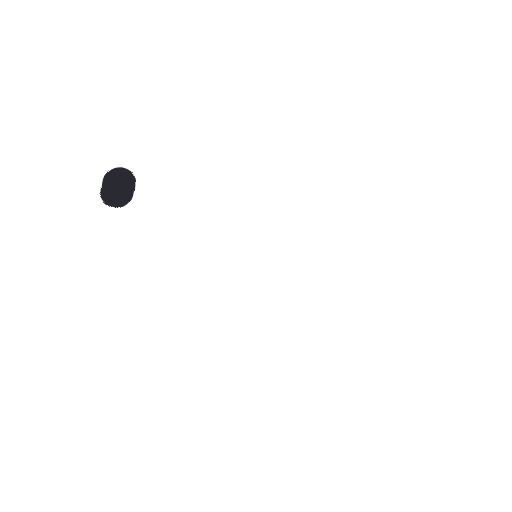
t = 0.00 s
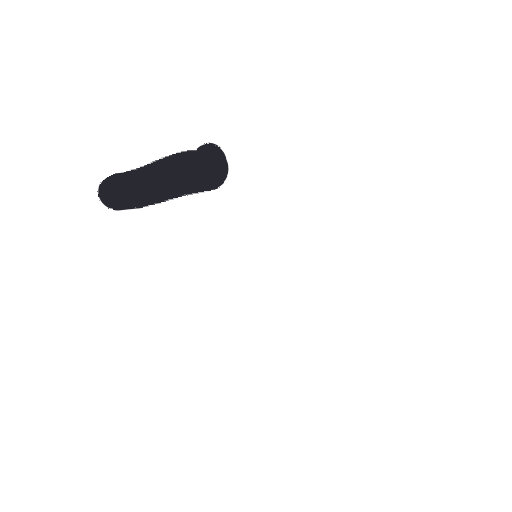
t = 0.17 s
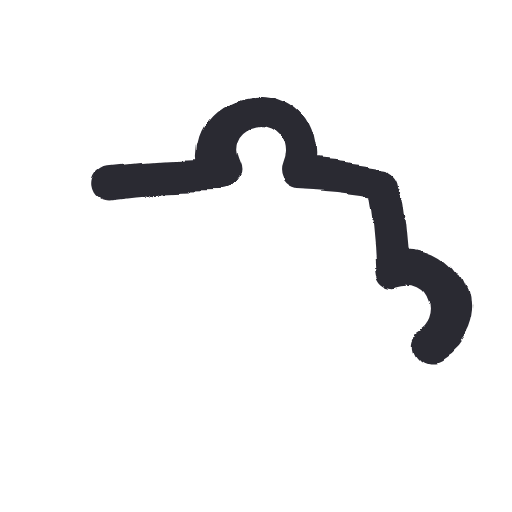
t = 0.34 s
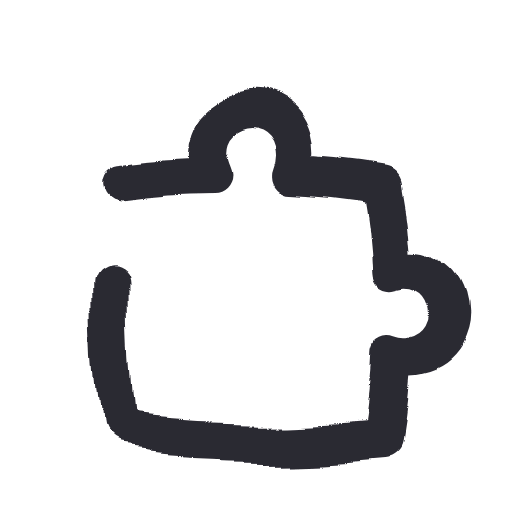
t = 0.52 s
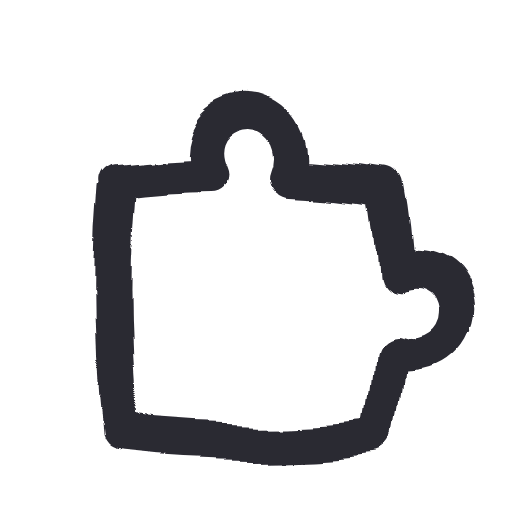
t = 0.69 s
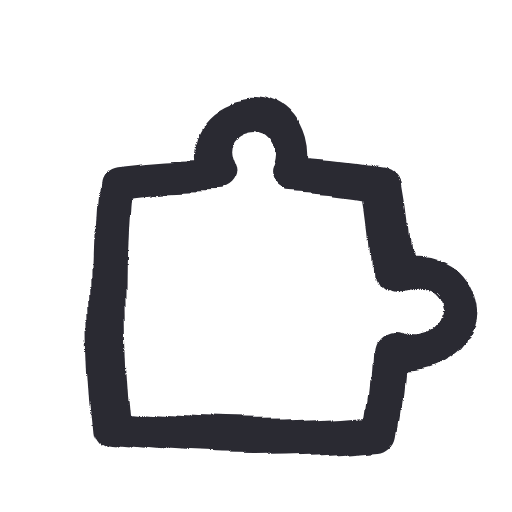
t = 0.86 s

The animated SVG that drew these frames (rendered in a browser with its animation timeline set to each time). Animation: 1 SMIL element (animate=1), 1 CSS @keyframes rule; one cycle of 0.86 s, repeats indefinitely.

<svg xmlns="http://www.w3.org/2000/svg" width="96" height="96" viewBox="0 0 48 48">
  <style>
    path {
      fill: none; stroke: #2b2a33; stroke-width: 3.4;
      stroke-linecap: round; stroke-linejoin: round;
      animation-name: draw;
      animation-timing-function: cubic-bezier(.65,.05,.36,1);
      animation-fill-mode: backwards;
    }
    /* drawn is the resting state; the animation hides the ink and puts it
       back, so a still render shows the finished icon, not nothing */
    @keyframes draw {
      from { stroke-dasharray: 1; stroke-dashoffset: 1 }
      to { stroke-dasharray: 1; stroke-dashoffset: 0 }
    }
    @media (prefers-reduced-motion: reduce) { path { animation: none } }
  </style>
  <filter id="boil" x="-30%" y="-30%" width="160%" height="160%">
    <feTurbulence type="fractalNoise" baseFrequency="0.055" numOctaves="2" seed="1" result="noise">
      <animate attributeName="seed" values="1;2;3;4;5;6" dur="0.86s" repeatCount="indefinite" calcMode="discrete"/>
    </feTurbulence>
    <feDisplacementMap in="SourceGraphic" in2="noise" scale="4" xChannelSelector="R" yChannelSelector="G"/>
  </filter>
  <g filter="url(#boil)">
    <rect width="48" height="48" fill="none"/>
    <path pathLength="1" style="animation-duration:0.70s;animation-delay:0.00s" d="M 11 17 C 14 16.6, 17 16.4, 20 16.4 C 18.9 14, 19.7 11.6, 22 10.7 C 24.4 9.8, 26.8 11, 27.5 13.4 C 27.8 14.5, 27.7 15.5, 27.3 16.5 C 30.2 16.6, 33 16.9, 35.8 17.4 C 36.3 20.1, 36.6 22.8, 36.7 25.6 C 39.1 24.9, 41.3 25.9, 42 28.2 C 42.7 30.6, 41.4 32.9, 39 33.4 C 38.2 33.6, 37.4 33.5, 36.6 33.2 C 36.5 35.7, 36.2 38.1, 35.8 40.5 C 27.6 41.3, 19.3 41.2, 11.2 40.3 C 10.4 32.6, 10.3 24.8, 11 17 Z"/>
  </g>
</svg>
